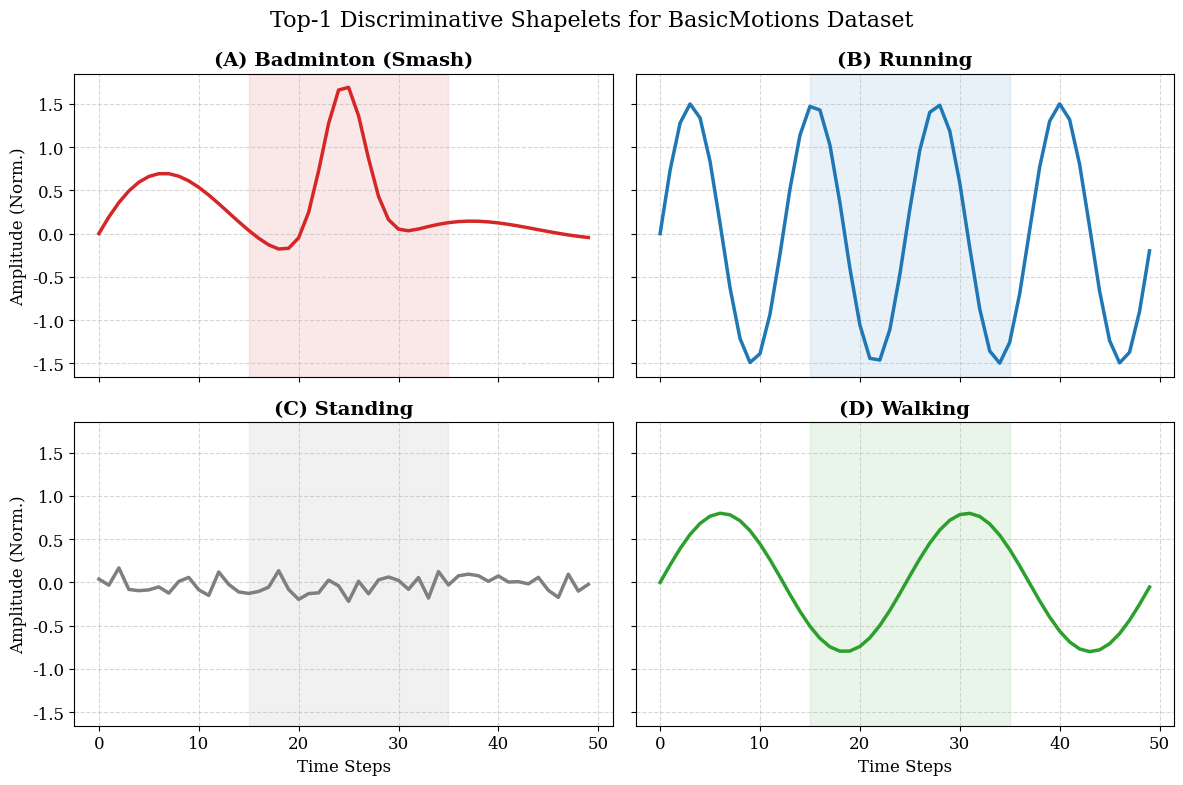

Python code for this plot:
# import numpy as np
# import matplotlib.pyplot as plt
# import seaborn as sns
# import matplotlib.patches as patches

# def draw_composite_components():
#     # 1. Cấu hình Style (Thesis/Paper Standard)
#     sns.set_style("whitegrid")
#     plt.rcParams.update({
#         'font.family': 'serif',
#         'font.size': 12,
#         'axes.labelsize': 12,
#         'axes.titlesize': 14,
#         'xtick.labelsize': 10,
#         'ytick.labelsize': 10
#     })

#     # Tạo Figure 1 hàng 3 cột
#     fig, axes = plt.subplots(1, 3, figsize=(18, 5))
    
#     # Màu sắc
#     c_cls0 = '#1f77b4' # Xanh (Class A)
#     c_cls1 = '#d62728' # Đỏ (Class B)
#     c_split = 'green'  # Màu đường cắt

#     # ==========================================
#     # PANEL A: F-STATISTIC (Cluster Tightness)
#     # ==========================================
#     ax0 = axes[0]
    
#     # Tạo dữ liệu: Phương sai nội bộ RẤT NHỎ (Tight)
#     np.random.seed(42)
#     d0_tight = np.random.normal(2, 0.3, 50)
#     d1_tight = np.random.normal(6, 0.3, 50)
    
#     # Vẽ KDE (Mật độ)
#     sns.kdeplot(d0_tight, ax=ax0, color=c_cls0, fill=True, alpha=0.3, label='Class A')
#     sns.kdeplot(d1_tight, ax=ax0, color=c_cls1, fill=True, alpha=0.3, label='Class B')
    
#     # Vẽ các mũi tên chỉ độ hẹp (Variance)
#     # Arrow cho Class A
#     ax0.annotate('', xy=(2-0.3, 0.6), xytext=(2+0.3, 0.6),
#                  arrowprops=dict(arrowstyle='<->', color='black', lw=1.5))
#     ax0.text(2, 0.7, r'Small $\sigma^2_{within}$', ha='center', fontsize=10, fontweight='bold')
    
#     # Arrow cho Class B
#     ax0.annotate('', xy=(6-0.3, 0.6), xytext=(6+0.3, 0.6),
#                  arrowprops=dict(arrowstyle='<->', color='black', lw=1.5))
    
#     ax0.set_title('(A) F-Statistic\n(Cluster Tightness)', fontweight='bold')
#     ax0.set_xlabel('Distance Value')
#     ax0.set_yticks([])
#     ax0.legend(loc='upper right')
    
#     # Chú thích thêm
#     ax0.text(0.05, 0.9, "High F-Score means\ntight clusters", transform=ax0.transAxes, 
#              fontsize=10, style='italic', bbox=dict(boxstyle="round", fc="white", ec="gray", alpha=0.8))

#     # ==========================================
#     # PANEL B: SEPARABILITY (Geometric Margin)
#     # ==========================================
#     ax1 = axes[1]
    
#     # Tạo dữ liệu: Khoảng cách giữa 2 tâm RẤT LỚN
#     mean_a, mean_b = 2.0, 8.0
#     d0_sep = np.random.normal(mean_a, 0.6, 50)
#     d1_sep = np.random.normal(mean_b, 0.6, 50)
    
#     # Vẽ Scatter Points (Jittered y) để thấy rõ vị trí
#     ax1.scatter(d0_sep, np.random.normal(1, 0.05, 50), color=c_cls0, alpha=0.6, s=30)
#     ax1.scatter(d1_sep, np.random.normal(1, 0.05, 50), color=c_cls1, alpha=0.6, s=30)
    
#     # Vẽ đường Mean (Centroids)
#     ax1.axvline(mean_a, color=c_cls0, linestyle='--', alpha=0.8, ymax=0.8)
#     ax1.axvline(mean_b, color=c_cls1, linestyle='--', alpha=0.8, ymax=0.8)
#     ax1.text(mean_a, 1.3, r'$\mu_A$', color=c_cls0, ha='center', fontweight='bold')
#     ax1.text(mean_b, 1.3, r'$\mu_B$', color=c_cls1, ha='center', fontweight='bold')
    
#     # Vẽ mũi tên Margin (Gap)
#     ax1.annotate('', xy=(mean_a, 1.15), xytext=(mean_b, 1.15),
#                  arrowprops=dict(arrowstyle='<->', color='black', lw=2))
#     ax1.text((mean_a+mean_b)/2, 1.2, 'Geometric Margin (Gap)', ha='center', va='bottom', fontweight='bold')
    
#     ax1.set_ylim(0.5, 1.5)
#     ax1.set_title('(B) Separability\n(Margin Maximization)', fontweight='bold')
#     ax1.set_xlabel('Distance Value')
#     ax1.set_yticks([])
    
#     # ==========================================
#     # PANEL C: INFORMATION GAIN (Split Purity)
#     # ==========================================
#     ax2 = axes[2]
    
#     # Tạo dữ liệu
#     d0_ig = np.random.normal(3, 0.5, 40) # Class A bên trái
#     d1_ig = np.random.normal(6, 0.5, 40) # Class B bên phải
#     threshold = 4.5
    
#     # Vẽ Points
#     ax2.scatter(d0_ig, np.random.normal(1, 0.05, 40), color=c_cls0, alpha=0.6, s=30)
#     ax2.scatter(d1_ig, np.random.normal(1, 0.05, 40), color=c_cls1, alpha=0.6, s=30)
    
#     # Vẽ Threshold Line (Decision Stump)
#     ax2.axvline(threshold, color=c_split, linestyle='-', linewidth=2.5)
#     ax2.text(threshold, 1.4, 'Split Threshold', color=c_split, ha='center', fontweight='bold')
    
#     # Vẽ vùng Purity (Entropy)
#     # Vùng trái
#     rect_left = patches.Rectangle((0, 0), threshold, 2, color=c_cls0, alpha=0.1)
#     ax2.add_patch(rect_left)
#     ax2.text(threshold - 1.5, 0.7, "Pure Node A\n(Entropy $\\approx$ 0)", ha='center', color=c_cls0, fontweight='bold')
    
#     # Vùng phải
#     rect_right = patches.Rectangle((threshold, 0), 10, 2, color=c_cls1, alpha=0.1)
#     ax2.add_patch(rect_right)
#     ax2.text(threshold + 1.5, 0.7, "Pure Node B\n(Entropy $\\approx$ 0)", ha='center', color=c_cls1, fontweight='bold')
    
#     ax2.set_xlim(1, 8)
#     ax2.set_ylim(0.5, 1.5)
#     ax2.set_title('(C) Information Gain\n(Split Purity)', fontweight='bold')
#     ax2.set_xlabel('Distance Value')
#     ax2.set_yticks([])

#     # Lưu ảnh
#     plt.tight_layout()
#     # plt.savefig('composite_score_components.png', dpi=300, bbox_inches='tight')
#     # print("Figure saved to composite_score_components.png")
#     plt.show()

# if __name__ == "__main__":
#     draw_composite_components()



import matplotlib.pyplot as plt
import numpy as np

def create_shapelet_grid():
    # Cấu hình style
    plt.rcParams.update({'font.size': 12, 'font.family': 'serif'})
    
    # Tạo dữ liệu giả lập cho 4 Classes của BasicMotions (để demo)
    # Trong thực tế, bạn thay phần này bằng dữ liệu shapelet thật của bạn
    # BasicMotions có 6 chiều (3 Accel, 3 Gyro). Ở đây vẽ đại diện 1 chiều quan trọng nhất.
    x = np.linspace(0, 50, 50)
    
    # Class 0: Badminton (Cú đập mạnh - Spike)
    s_badminton = np.sin(x/5) * np.exp(-x/20) + 2.0 * np.exp(-((x-25)**2)/10)
    
    # Class 1: Running (Dao động biên độ lớn, tần số cao)
    s_running = 1.5 * np.sin(x/2)
    
    # Class 2: Standing (Dao động rất nhỏ, gần như phẳng)
    s_standing = 0.1 * np.random.randn(50)
    
    # Class 3: Walking (Dao động đều, biên độ trung bình)
    s_walking = 0.8 * np.sin(x/4)

    shapelets = [s_badminton, s_running, s_standing, s_walking]
    labels = ['(A) Badminton (Smash)', '(B) Running', '(C) Standing', '(D) Walking']
    colors = ['#d62728', '#1f77b4', '#7f7f7f', '#2ca02c'] # Đỏ, Xanh, Xám, Lục

    # Tạo Figure 2x2
    fig, axes = plt.subplots(2, 2, figsize=(12, 8), sharex=True, sharey=True)
    axes = axes.flatten()

    for i, ax in enumerate(axes):
        # Vẽ Shapelet
        ax.plot(shapelets[i], color=colors[i], linewidth=2.5)
        
        # Trang trí
        ax.set_title(labels[i], fontweight='bold', fontsize=14)
        ax.grid(True, linestyle='--', alpha=0.5)
        
        # Thêm vùng nền thể hiện "Discriminative Region"
        ax.axvspan(15, 35, color=colors[i], alpha=0.1)
        
        if i >= 2:
            ax.set_xlabel('Time Steps')
        if i % 2 == 0:
            ax.set_ylabel('Amplitude (Norm.)')

    plt.suptitle('Top-1 Discriminative Shapelets for BasicMotions Dataset', fontsize=16, y=0.98)
    plt.tight_layout()
    
    # Lưu ảnh
    save_path = 'top_shapelets_basicmotions.png'
    plt.savefig(save_path, dpi=300, bbox_inches='tight')
    print(f"Saved combined image to {save_path}")
    plt.show()

if __name__ == "__main__":
    create_shapelet_grid()
